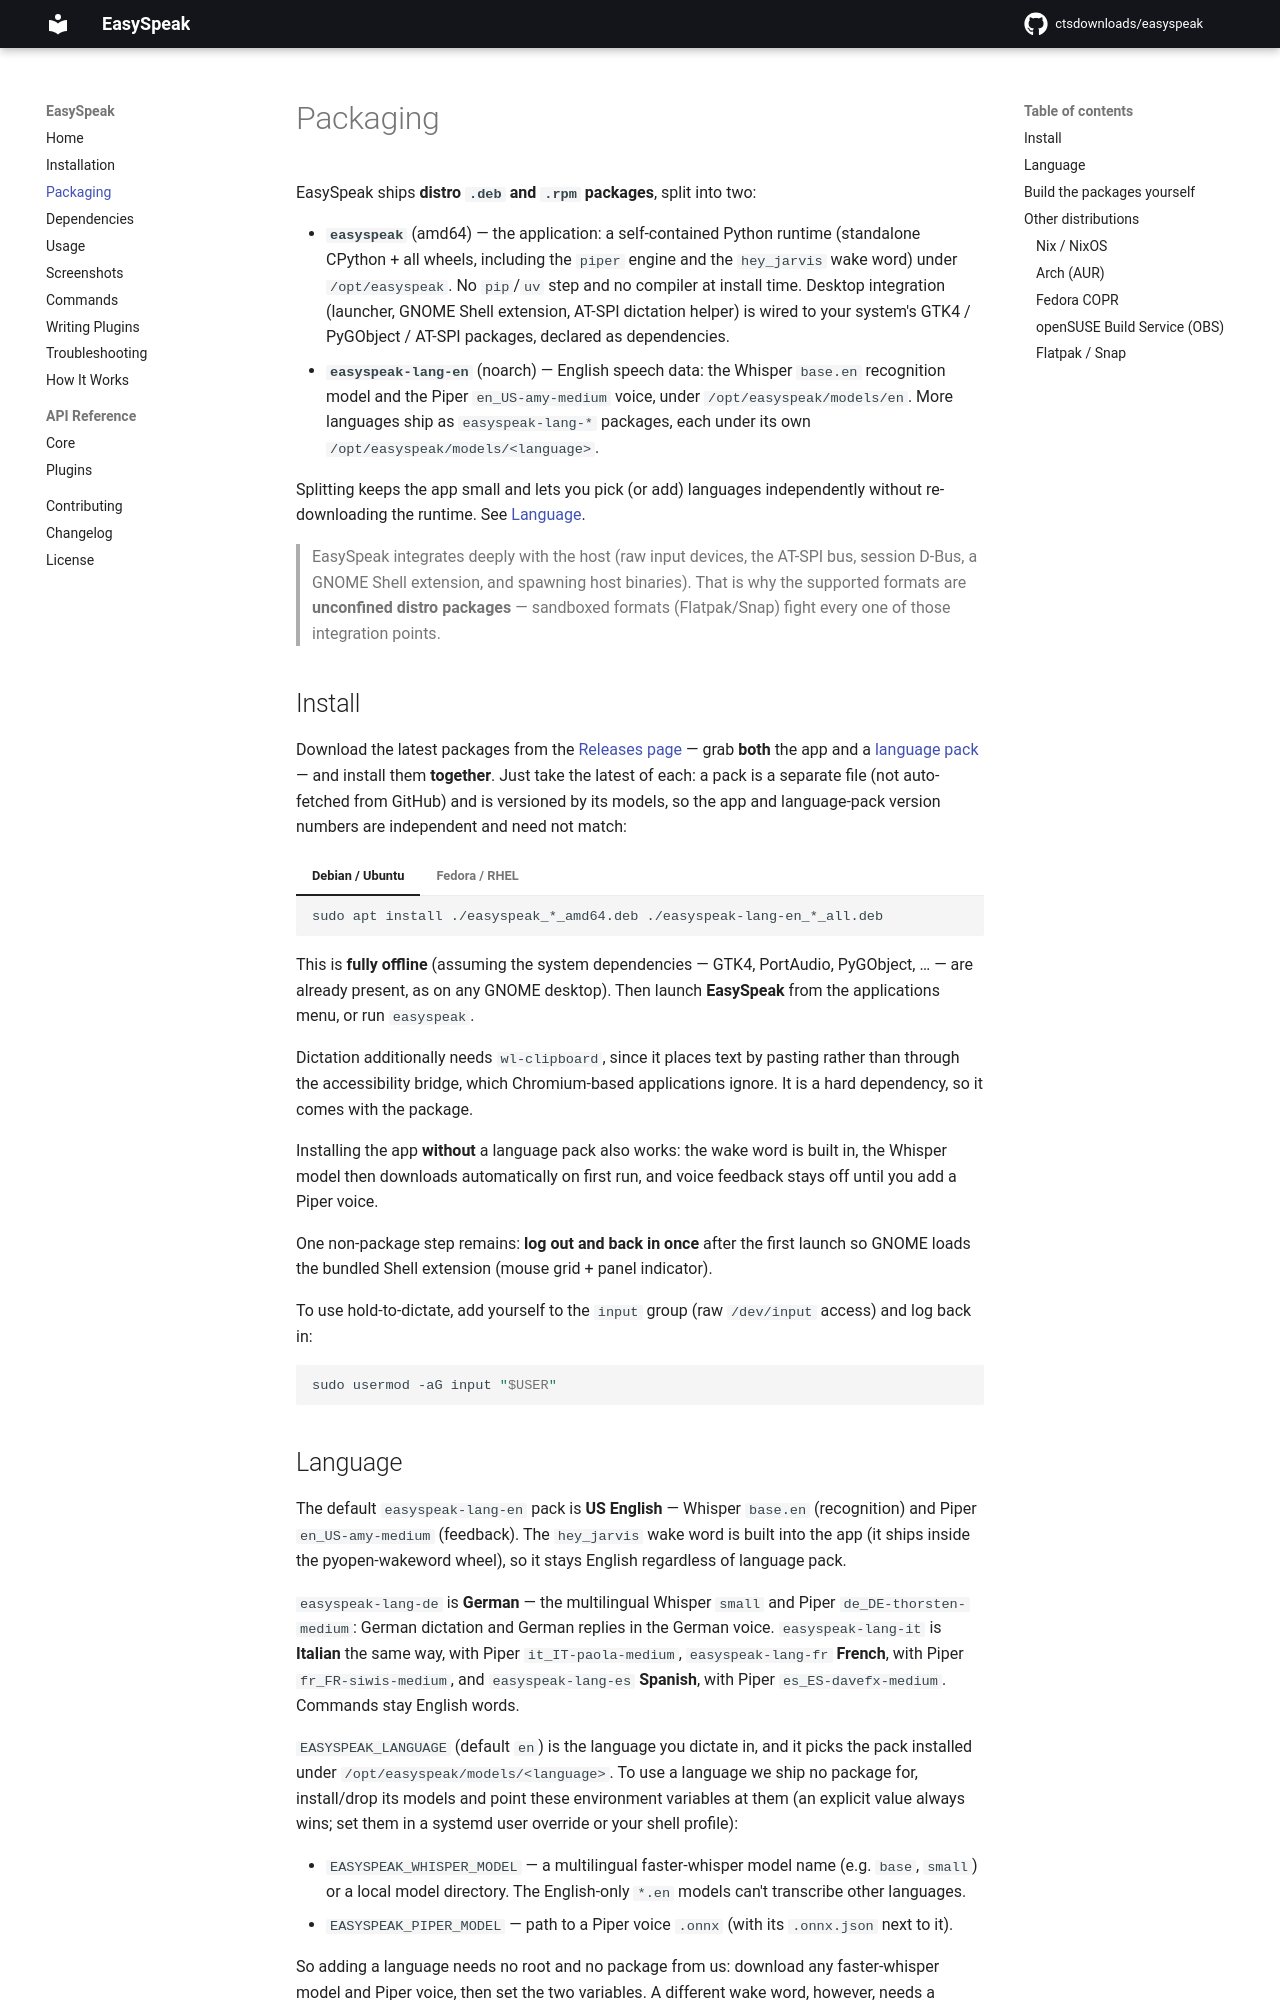

repository: ctsdownloads/easyspeak · page: 0.10.0/packaging/index.html · generator: mkdocs

# Packaging

EasySpeak ships **distro `.deb` and `.rpm` packages**, split into three:

- **`easyspeak`** (amd64) — the application: a self-contained Python runtime
  (standalone CPython + all wheels, including the `piper` engine and the
  `hey_jarvis` wake word) under `/opt/easyspeak`. No `pip`/`uv` step and no compiler
  at install time. Desktop integration (launcher, GNOME Shell extension, AT-SPI
  dictation helper) is wired to your system's PyGObject / AT-SPI packages,
  declared as dependencies. The graphical About dialog uses GTK4 / libadwaita
  where installed, a suggested dependency that any GNOME desktop already has.
- **`easyspeak-stt-parakeet`** (noarch) — the speech recognition model: NVIDIA's
  multilingual Parakeet TDT v3, one int8 ONNX model for the 25 European languages
  it covers, under `/opt/easyspeak/models/parakeet`. EasySpeak uses it by default.
- **`easyspeak-lang-en`** (noarch) — English speech data: the Piper
  `en_US-amy-medium` voice and the Whisper `base.en` recognition model, which
  stands in when the Parakeet pack is not installed, under
  `/opt/easyspeak/models/en`. More languages ship as `easyspeak-lang-*` packages,
  each under its own `/opt/easyspeak/models/<language>`.

Splitting keeps the app small and lets you pick (or add) languages independently
without re-downloading the runtime or the shared recognition model. See
[Language](#language).

> EasySpeak integrates deeply with the host (raw input devices, the AT-SPI bus,
> session D-Bus, a GNOME Shell extension, and spawning host binaries). That is why
> the supported formats are **unconfined distro packages** — sandboxed formats
> (Flatpak/Snap) fight every one of those integration points.

## Install

Download the latest packages from the [Releases page][gh:releases] — the app,
the [Parakeet pack][gh:releases:stt] and a [language pack][gh:releases:lang] —
and install them **together**. Just take the latest of each: a pack is a
separate file (not auto-fetched from GitHub) and is versioned by its models, so
the app and pack version numbers are independent and need not match:

=== "Debian / Ubuntu"

    ```bash
    sudo apt install ./easyspeak_*_amd64.deb ./easyspeak-stt-parakeet_*_all.deb ./easyspeak-lang-en_*_all.deb
    ```

=== "Fedora / RHEL"

    ```bash
    sudo dnf install ./easyspeak-*.x86_64.rpm ./easyspeak-stt-parakeet-*.noarch.rpm ./easyspeak-lang-en-*.noarch.rpm
    ```

This is **fully offline** (assuming the system dependencies — PortAudio,
PyGObject, … — are already present, as on any GNOME desktop). Then launch
**EasySpeak** from the applications menu, or run `easyspeak`.

Dictation additionally needs `wl-clipboard`, since it places text by pasting
rather than through the accessibility bridge, which Chromium-based applications
ignore. It is a hard dependency, so it comes with the package.

Installing the app **without** the packs also works: the wake word is built in,
the speech model then downloads on first run if you allow it (see
`EASYSPEAK_OFFLINE` in the [configuration](usage.md#configuration)), and voice
feedback stays off until you add a Piper voice. Without the Parakeet pack and
with downloads off, a language pack's Whisper model does the recognition, more
slowly.

One non-package step remains: **log out and back in once** after the first launch so
GNOME loads the bundled Shell extension (mouse grid + panel indicator).

To use hold-to-dictate, add yourself to the `input` group (raw `/dev/input`
access) and log back in:

```bash
sudo usermod -aG input "$USER"
```

## Speech recognition

`easyspeak-stt-parakeet` carries NVIDIA's Parakeet TDT v3 model, converted to an
int8 ONNX model, which recognizes speech in 25 European languages and tells them
apart by itself. It is one pack for every language, under
`/opt/easyspeak/models/parakeet`, and the recognizer EasySpeak uses by default. The
model is [CC BY 4.0](https://creativecommons.org/licenses/by/4.0/); the package
ships the attribution as `/usr/share/doc/easyspeak-stt-parakeet/copyright`, next
to the full license text.
